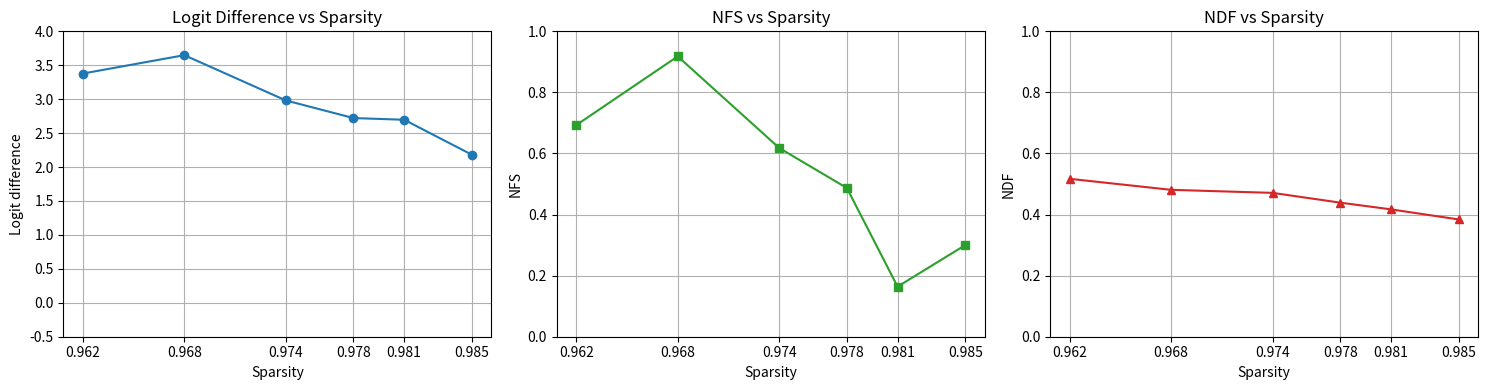

Python code for this plot:
import json
import matplotlib.pyplot as plt

# 32491 edges in total
# nominal_sparsity = [0.96, 0.98, 1.01, 1.05, 1.1, 1.2]

sparsity = [0.962, 0.968, 0.974, 0.978, 0.981, 0.985]


logit_diff = [3.378, 3.649, 2.982, 2.722, 2.697, 2.182] # y
nfs = [0.693, 0.918, 0.618, 0.487, 0.164, 0.300] # y
ndf = [0.517, 0.481, 0.471, 0.439, 0.417, 0.384] # y
fig, axs = plt.subplots(1, 3, figsize=(15, 4), sharex=True)

axs[0].plot(sparsity, logit_diff, marker='o', linestyle='-', color='tab:blue')
axs[0].set_title('Logit Difference vs Sparsity')
axs[0].set_xlabel('Sparsity')
axs[0].set_ylabel('Logit difference')
axs[0].set_xticks(sparsity)
axs[0].grid(True)
axs[0].set_ylim(-0.5, 4)

axs[1].plot(sparsity, nfs, marker='s', linestyle='-', color='tab:green')
axs[1].set_title('NFS vs Sparsity')
axs[1].set_xlabel('Sparsity')
axs[1].set_ylabel('NFS')
axs[1].set_xticks(sparsity)
axs[1].grid(True)
axs[1].set_ylim(0, 1)

axs[2].plot(sparsity, ndf, marker='^', linestyle='-', color='tab:red')
axs[2].set_title('NDF vs Sparsity')
axs[2].set_xlabel('Sparsity')
axs[2].set_ylabel('NDF')
axs[2].set_xticks(sparsity)
axs[2].grid(True)
axs[2].set_ylim(0, 1)

plt.tight_layout()
plt.savefig('our_replication_result.pdf')